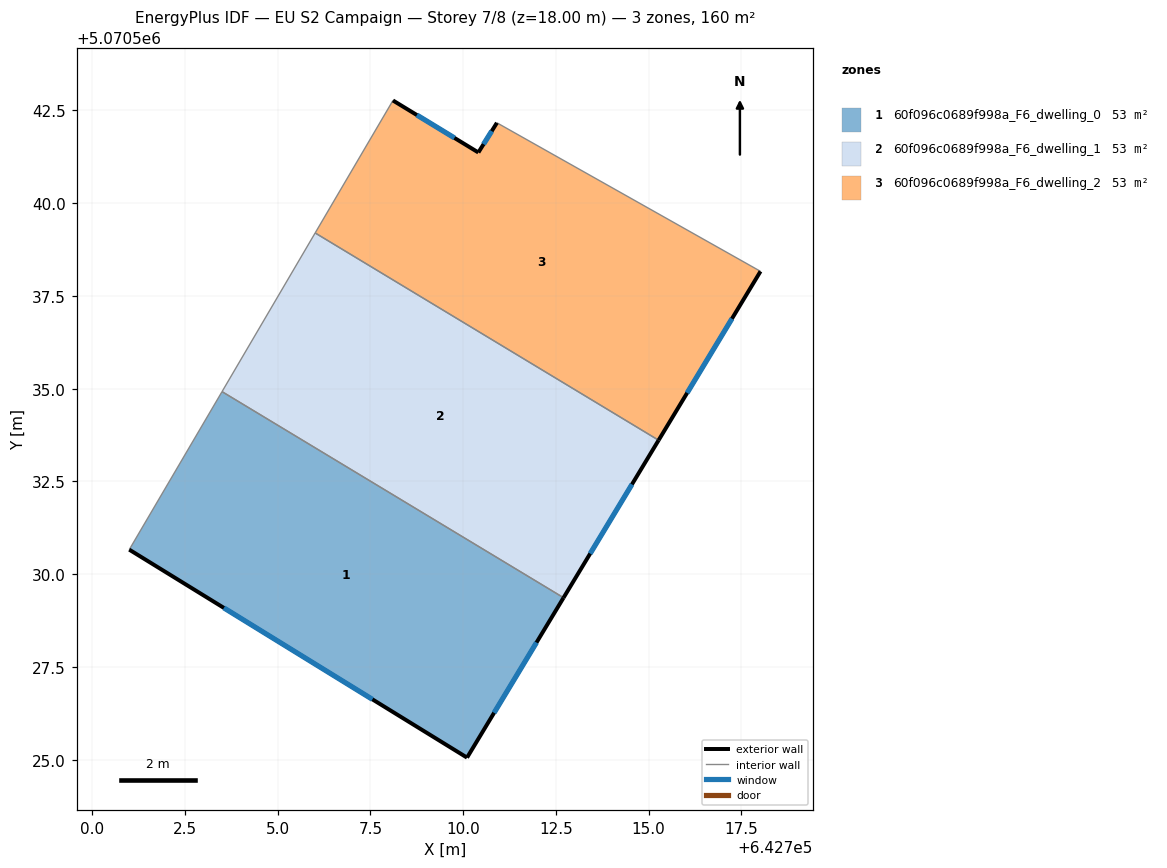
=== STOREY PLAN SPEC (per zone: floor XY polygon, exterior-wall plan segments, windows/doors) ===
zone 1: 60f096c0689f998a_F6_dwelling_0  (53.5 m²)
  floor: (642710.10, 5070525.06) (642712.71, 5070529.37) (642703.50, 5070534.92) (642701.00, 5070530.66)
  exterior wall: (642712.71, 5070529.37) – (642710.10, 5070525.06)  [5.0 m]
    window: (642711.98, 5070528.16) – (642710.83, 5070526.26)  [2.9 m²]
  exterior wall: (642710.10, 5070525.06) – (642701.00, 5070530.66)  [10.7 m]
    window: (642707.55, 5070526.63) – (642703.55, 5070529.09)  [6.2 m²]
  interior walls: 2
zone 2: 60f096c0689f998a_F6_dwelling_1  (53.5 m²)
  floor: (642712.71, 5070529.37) (642715.27, 5070533.61) (642706.01, 5070539.20) (642703.50, 5070534.92)
  exterior wall: (642715.27, 5070533.61) – (642712.71, 5070529.37)  [5.0 m]
    window: (642714.55, 5070532.42) – (642713.42, 5070530.56)  [2.9 m²]
  interior walls: 3
zone 3: 60f096c0689f998a_F6_dwelling_2  (53.5 m²)
  floor: (642715.27, 5070533.61) (642718.02, 5070538.16) (642710.91, 5070542.17) (642710.41, 5070541.37) (642708.11, 5070542.77) (642706.01, 5070539.20)
  exterior wall: (642718.02, 5070538.16) – (642715.27, 5070533.61)  [5.3 m]
    window: (642717.25, 5070536.89) – (642716.04, 5070534.89)  [3.1 m²]
  exterior wall: (642708.11, 5070542.77) – (642710.41, 5070541.37)  [2.7 m]
    window: (642708.75, 5070542.38) – (642709.77, 5070541.76)  [1.6 m²]
  exterior wall: (642710.41, 5070541.37) – (642710.91, 5070542.17)  [0.9 m]
    window: (642710.55, 5070541.59) – (642710.77, 5070541.94)  [0.5 m²]
  interior walls: 3

=== DERIVED (storey summary) ===
Building: EU S2 Campaign
Storey: 7 of 8  (floor level z = 18.00 m)
Storey gross floor area: 160.4 m²
Zones on this storey: 3
  - 60f096c0689f998a_F6_dwelling_0: floor 53.5 m²; exterior wall 15.7 m (47.2 m²); 2 window(s) 9.1 m²; WWR 19.3%
  - 60f096c0689f998a_F6_dwelling_1: floor 53.5 m²; exterior wall 5.0 m (14.9 m²); 1 window(s) 2.9 m²; WWR 19.3%
  - 60f096c0689f998a_F6_dwelling_2: floor 53.5 m²; exterior wall 9.0 m (26.9 m²); 3 window(s) 5.2 m²; WWR 19.3%
Zone adjacency (shared interzone walls):
  - 60f096c0689f998a_F6_dwelling_0 ↔ 60f096c0689f998a_F6_dwelling_1
  - 60f096c0689f998a_F6_dwelling_1 ↔ 60f096c0689f998a_F6_dwelling_2